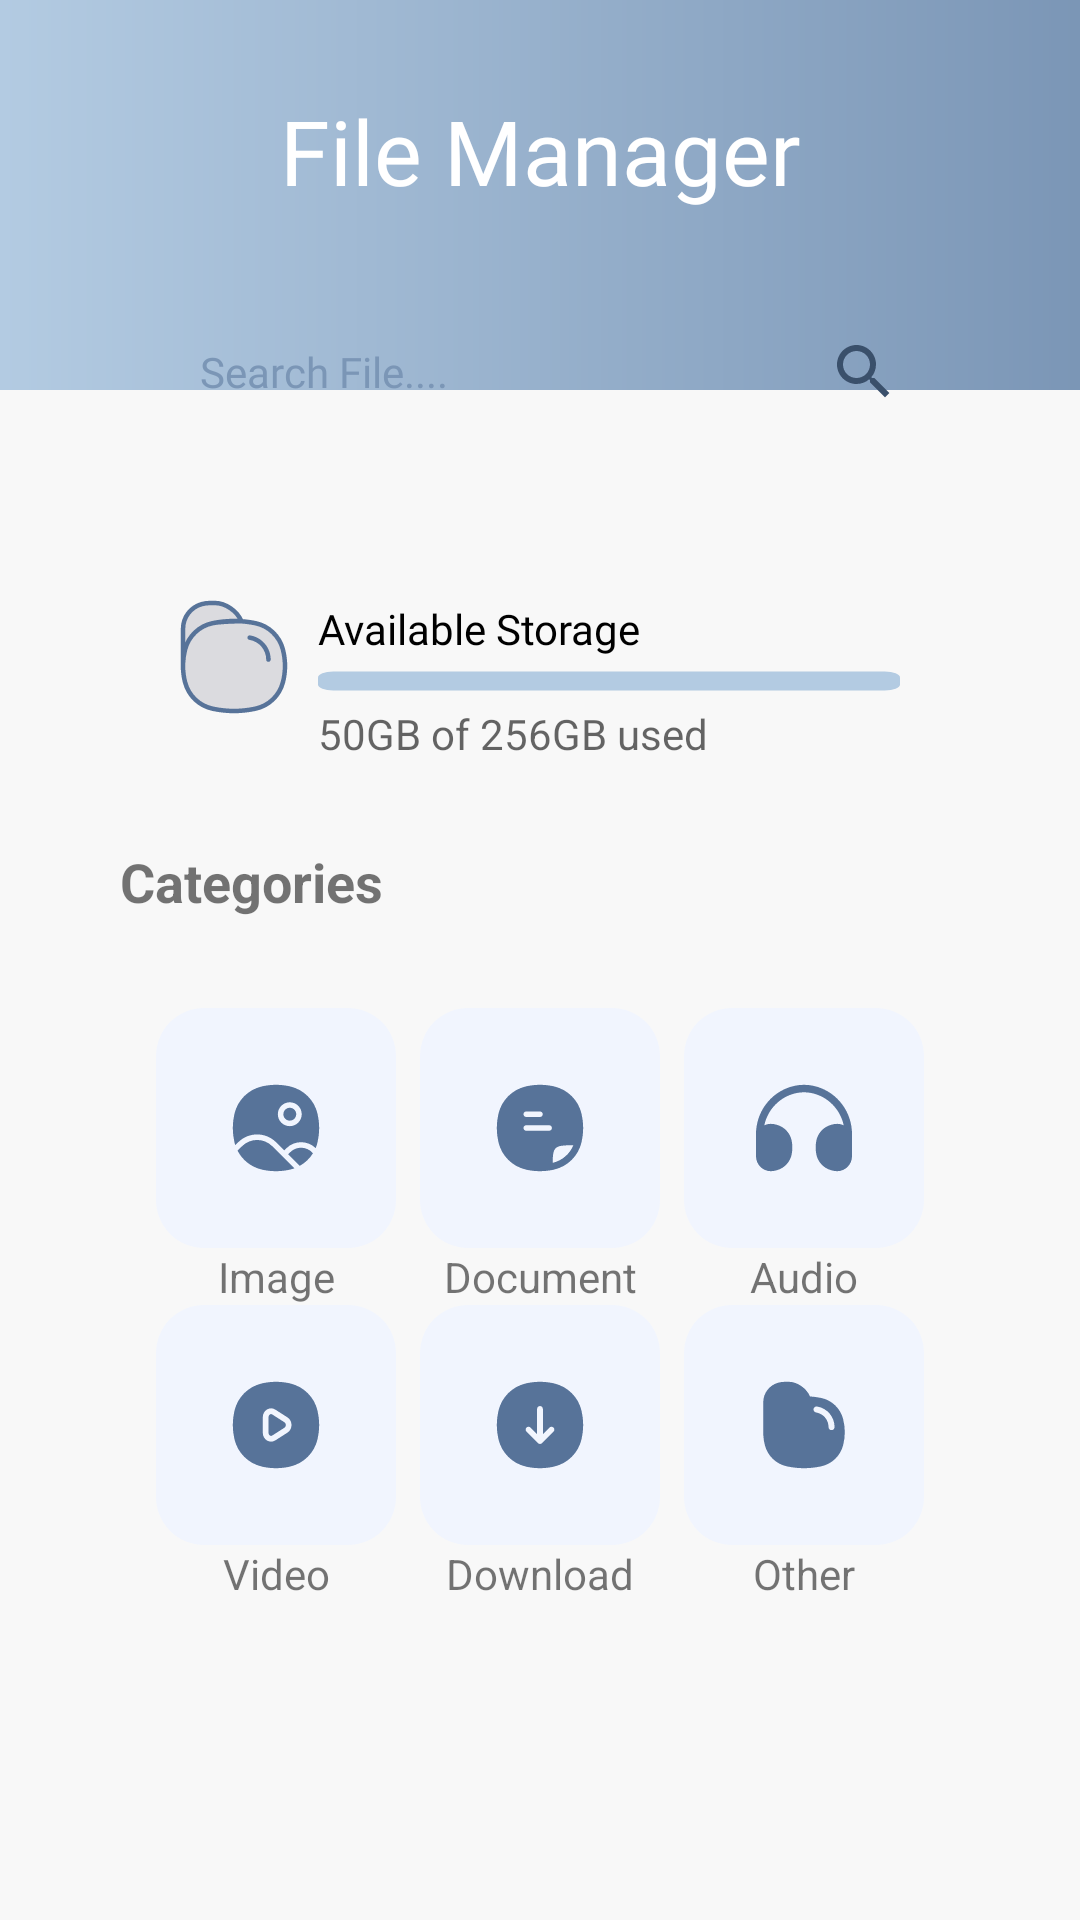

Android layout source for this screen:
<!-- AndroidManifest.xml: application theme Theme.FileManager -->
<!-- res/layout/activity_home.xml -->
<?xml version="1.0" encoding="utf-8"?>
<androidx.constraintlayout.widget.ConstraintLayout xmlns:android="http://schemas.android.com/apk/res/android"
    xmlns:app="http://schemas.android.com/apk/res-auto"
    xmlns:tools="http://schemas.android.com/tools"
    android:layout_width="match_parent"
    android:layout_height="match_parent"
    tools:context=".activity.HomeActivity"
    android:background="@drawable/action_bar_style">
    <TextView
        android:id="@+id/tv_header"
        android:layout_width="wrap_content"
        android:layout_height="wrap_content"
        app:layout_constraintTop_toTopOf="parent"
        app:layout_constraintLeft_toLeftOf="parent"
        app:layout_constraintRight_toRightOf="parent"
        android:text="File Manager"
        android:fontFamily="@font/dmsans_bold"
        android:textSize="30sp"
        android:textColor="@color/white"
        android:layout_marginTop="30dp"/>
    <androidx.constraintlayout.widget.ConstraintLayout
        android:layout_width="match_parent"
        android:layout_height="0dp"
        app:layout_constraintTop_toTopOf="parent"
        android:layout_marginTop="130dp"
        app:layout_constraintBottom_toBottomOf="parent"
        android:background="@color/background">
        <LinearLayout
            android:padding="20dp"
            android:layout_width="0dp"
            android:layout_height="wrap_content"
            android:orientation="horizontal"
            app:layout_constraintTop_toTopOf="parent"
            app:layout_constraintLeft_toLeftOf="parent"
            app:layout_constraintRight_toRightOf="parent"
            android:layout_marginTop="50dp"
            android:layout_marginHorizontal="40dp"
            android:background="@drawable/search_bar_style">
            <ImageView
                android:layout_width="wrap_content"
                android:layout_height="wrap_content"
                android:src="@drawable/ic_icon"/>
            <LinearLayout
                android:layout_width="match_parent"
                android:layout_height="wrap_content"
                android:orientation="vertical"
                android:paddingLeft="10dp">
                <TextView
                    android:layout_width="wrap_content"
                    android:layout_height="wrap_content"
                    android:text="Available Storage"
                    android:fontFamily="@font/dmsans_regular"
                    android:textColor="@color/black"/>
                <ProgressBar
                    android:id="@+id/percentage_of_used"
                    style="@android:style/Widget.Material.ProgressBar.Horizontal"
                    android:layout_width="match_parent"
                    android:layout_height="wrap_content"
                    android:scaleY="0.4"
                    android:progressDrawable="@drawable/progress_bar_style"
                    />
                <TextView
                    android:id="@+id/detail_of_used"
                    android:layout_width="wrap_content"
                    android:layout_height="wrap_content"
                    android:hint="50GB of 256GB used"/>
            </LinearLayout>
        </LinearLayout>

        <TextView
            android:layout_width="wrap_content"
            android:layout_height="wrap_content"
            android:text="Categories"
            android:textStyle="bold"
            android:textSize="18sp"
            app:layout_constraintBottom_toTopOf="@id/categories_folder"
            app:layout_constraintLeft_toLeftOf="parent"
            android:layout_marginBottom="30dp"
            android:layout_marginLeft="40dp"/>
        <GridLayout
            android:id="@+id/categories_folder"
            android:layout_height="wrap_content"
            android:layout_width="wrap_content"
            app:layout_constraintTop_toTopOf="parent"
            app:layout_constraintLeft_toLeftOf="parent"
            app:layout_constraintRight_toRightOf="parent"
            app:layout_constraintBottom_toBottomOf="parent"
            android:columnCount="3"
            android:layout_marginTop="100dp">

            <androidx.constraintlayout.widget.ConstraintLayout
                android:layout_height="wrap_content"
                android:layout_width="wrap_content">
                <androidx.appcompat.widget.AppCompatButton
                    android:id="@+id/btn_image_folder"
                    android:layout_height="match_parent"
                    android:layout_width="match_parent"
                    android:drawableTop="@drawable/ic_image"
                    android:background="@drawable/button_style"/>
                <TextView
                    android:layout_width="wrap_content"
                    android:layout_height="wrap_content"
                    android:text="Image"
                    android:textSize="14sp"
                    android:layout_gravity="center"
                    app:layout_constraintBottom_toBottomOf="parent"
                    app:layout_constraintLeft_toLeftOf="parent"
                    app:layout_constraintRight_toRightOf="parent"/>
            </androidx.constraintlayout.widget.ConstraintLayout>

            <androidx.constraintlayout.widget.ConstraintLayout
                android:layout_height="wrap_content"
                android:layout_width="wrap_content">
                <androidx.appcompat.widget.AppCompatButton
                    android:id="@+id/btn_document_folder"
                    android:layout_height="match_parent"
                    android:layout_width="match_parent"
                    android:drawableTop="@drawable/ic_document"
                    android:background="@drawable/button_style"/>
                <TextView
                    android:layout_width="wrap_content"
                    android:layout_height="wrap_content"
                    android:text="Document"
                    android:textSize="14sp"
                    android:layout_gravity="center"
                    app:layout_constraintBottom_toBottomOf="parent"
                    app:layout_constraintLeft_toLeftOf="parent"
                    app:layout_constraintRight_toRightOf="parent"/>
            </androidx.constraintlayout.widget.ConstraintLayout>
            <androidx.constraintlayout.widget.ConstraintLayout
                android:layout_height="wrap_content"
                android:layout_width="wrap_content">
                <androidx.appcompat.widget.AppCompatButton
                    android:id="@+id/btn_audio_folder"
                    android:layout_height="match_parent"
                    android:layout_width="match_parent"
                    android:drawableTop="@drawable/ic_audio"
                    android:background="@drawable/button_style"/>
                <TextView
                    android:layout_width="wrap_content"
                    android:layout_height="wrap_content"
                    android:text="Audio"
                    android:textSize="14sp"
                    android:layout_gravity="center"
                    app:layout_constraintBottom_toBottomOf="parent"
                    app:layout_constraintLeft_toLeftOf="parent"
                    app:layout_constraintRight_toRightOf="parent"/>
            </androidx.constraintlayout.widget.ConstraintLayout>
            <androidx.constraintlayout.widget.ConstraintLayout
                android:layout_height="wrap_content"
                android:layout_width="wrap_content">
                <androidx.appcompat.widget.AppCompatButton
                    android:id="@+id/btn_video_folder"
                    android:layout_height="match_parent"
                    android:layout_width="match_parent"
                    android:drawableTop="@drawable/ic_video"
                    android:background="@drawable/button_style"/>
                <TextView
                    android:layout_width="wrap_content"
                    android:layout_height="wrap_content"
                    android:text="Video"
                    android:textSize="14sp"
                    android:layout_gravity="center"
                    app:layout_constraintBottom_toBottomOf="parent"
                    app:layout_constraintLeft_toLeftOf="parent"
                    app:layout_constraintRight_toRightOf="parent"/>
            </androidx.constraintlayout.widget.ConstraintLayout>
            <androidx.constraintlayout.widget.ConstraintLayout
                android:layout_height="wrap_content"
                android:layout_width="wrap_content">
                <androidx.appcompat.widget.AppCompatButton
                    android:id="@+id/btn_download_folder"
                    android:layout_height="match_parent"
                    android:layout_width="match_parent"
                    android:drawableTop="@drawable/ic_download"
                    android:background="@drawable/button_style"/>
                <TextView
                    android:layout_width="wrap_content"
                    android:layout_height="wrap_content"
                    android:text="Download"
                    android:textSize="14sp"
                    android:layout_gravity="center"
                    app:layout_constraintBottom_toBottomOf="parent"
                    app:layout_constraintLeft_toLeftOf="parent"
                    app:layout_constraintRight_toRightOf="parent"/>
            </androidx.constraintlayout.widget.ConstraintLayout>
            <androidx.constraintlayout.widget.ConstraintLayout
                android:layout_height="wrap_content"
                android:layout_width="wrap_content">
                <androidx.appcompat.widget.AppCompatButton
                    android:id="@+id/btn_other_folder"
                    android:layout_height="match_parent"
                    android:layout_width="match_parent"
                    android:drawableTop="@drawable/ic_other"
                    android:background="@drawable/button_style"/>
                <TextView
                    android:layout_width="wrap_content"
                    android:layout_height="wrap_content"
                    android:text="Other"
                    android:layout_gravity="center"
                    app:layout_constraintBottom_toBottomOf="parent"
                    app:layout_constraintLeft_toLeftOf="parent"
                    app:layout_constraintRight_toRightOf="parent"/>
            </androidx.constraintlayout.widget.ConstraintLayout>
        </GridLayout>
    </androidx.constraintlayout.widget.ConstraintLayout>
    <androidx.appcompat.widget.AppCompatButton
        android:id="@+id/search_bar"
        android:layout_width="match_parent"
        android:layout_height="wrap_content"
        app:layout_constraintTop_toTopOf="parent"
        android:layout_marginTop="100dp"
        android:layout_marginHorizontal="50dp"
        android:drawableEnd="@drawable/ic_search"
        android:background="@drawable/search_bar_style"
        android:padding="10dp"
        android:text="  Search File...."
        android:fontFamily="@font/dmsans_regular"
        android:textAllCaps="false"
        android:textAlignment="viewStart"
        android:textColor="@color/action_bar_2"
        />


</androidx.constraintlayout.widget.ConstraintLayout>
<!-- resources referenced by this layout -->
<resources>
  <color name="action_bar_2">#7B96B6</color>
  <color name="background">#F8F8F8</color>
  <color name="black">#FF000000</color>
  <color name="white">#FFFFFFFF</color>
  <!-- drawable action_bar_style (drawable) -->
  <?xml version="1.0" encoding="utf-8"?>
  <shape xmlns:android="http://schemas.android.com/apk/res/android">
      <gradient
          android:startColor="@color/action_bar_1"
          android:endColor="@color/action_bar_2"/>
  </shape>
  <!-- drawable button_style (drawable) -->
  <?xml version="1.0" encoding="utf-8"?>
  <shape xmlns:android="http://schemas.android.com/apk/res/android"
      android:shape="rectangle">
      <size
          android:height="50dp"
          android:width="50dp"/>
      <solid
          android:color="@android:color/transparent"/>
  
  </shape>
  <!-- drawable ic_search (drawable) -->
  <vector android:height="24dp" android:tint="#3A506B"
      android:viewportHeight="24" android:viewportWidth="24"
      android:width="24dp" xmlns:android="http://schemas.android.com/apk/res/android">
      <path android:fillColor="@android:color/white" android:pathData="M15.5,14h-0.79l-0.28,-0.27C15.41,12.59 16,11.11 16,9.5 16,5.91 13.09,3 9.5,3S3,5.91 3,9.5 5.91,16 9.5,16c1.61,0 3.09,-0.59 4.23,-1.57l0.27,0.28v0.79l5,4.99L20.49,19l-4.99,-5zM9.5,14C7.01,14 5,11.99 5,9.5S7.01,5 9.5,5 14,7.01 14,9.5 11.99,14 9.5,14z"/>
  </vector>
  <!-- drawable progress_bar_style (drawable) -->
  <?xml version="1.0" encoding="utf-8"?>
  <layer-list xmlns:android="http://schemas.android.com/apk/res/android">
      <item android:id="@android:id/background">
          <shape>
              <corners android:radius="5dip" />
              <solid android:color="@color/action_bar_1"/>
          </shape>
      </item>
  
      <item android:id="@android:id/progress">
          <clip>
              <shape>
                  <corners android:radius="5dip" />
                  <solid android:color="@color/theme"/>
              </shape>
          </clip>
      </item>
  
  </layer-list>
  <style name="Theme.FileManager" parent="Theme.MaterialComponents.DayNight.NoActionBar">
          
          <item name="colorPrimary">@color/purple_500</item>
          <item name="colorPrimaryVariant">@color/purple_700</item>
          <item name="colorOnPrimary">@color/white</item>
          
          <item name="colorSecondary">@color/teal_200</item>
          <item name="colorSecondaryVariant">@color/teal_700</item>
          <item name="colorOnSecondary">@color/black</item>
          
          <item name="android:statusBarColor">@android:color/transparent</item>
          <item name="actionBarSize">150dp</item>
          <item name="android:actionBarItemBackground">@android:color/transparent</item>
          
      </style>
  <color name="action_bar_1">#B3CBE2</color>
  <color name="theme">#577399</color>
  <color name="purple_500">#FF6200EE</color>
  <color name="purple_700">#FF3700B3</color>
  <color name="teal_200">#FF03DAC5</color>
  <color name="teal_700">#FF018786</color>
</resources>
